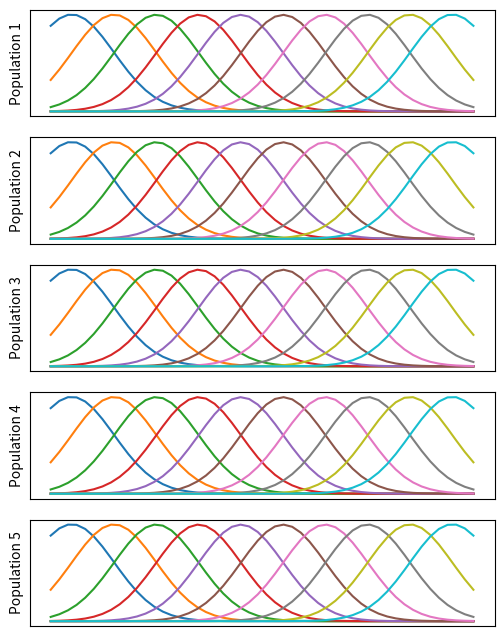

Source code (Python):
import numpy as np
import matplotlib.pyplot as plt

def gaussian(x, mu, sigma):
    return np.exp(-(x - mu)**2 / (2 * sigma**2))

def create_population(center, sigma, n_fields, field_size):
    population = np.zeros((n_fields, field_size))
    start = center - sigma * (n_fields-1)/2
    end = center + sigma * (n_fields-1)/2
    x = np.linspace(0, 1, field_size)
    for i in range(n_fields):
        mu = start + i * sigma
        field = gaussian(x, mu, sigma)
        field /= np.max(field)  # Normalize the receptive field
        population[i] = field
    return population

# Example usage
populations = []
center = 0.5
sigma = 0.1
n_fields = 10
num_populations = 5
field_size = 50
for i in range(num_populations):
    population = create_population(center, sigma, n_fields, field_size)
    populations.append(population)

# Plot the populations
fig, axs = plt.subplots(5, 1, figsize=(6, 8))
for i, population in enumerate(populations):
    for j, receptive_field in enumerate(population):
        axs[i].plot(receptive_field)
    axs[i].set_xticks([])
    axs[i].set_yticks([])
    axs[i].set_ylabel(f"Population {i+1}")
plt.show()
